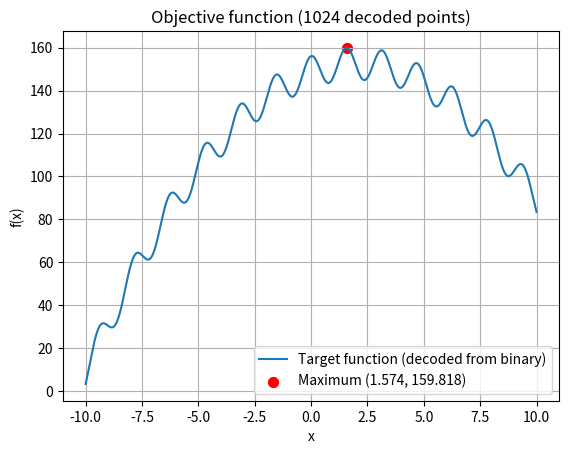
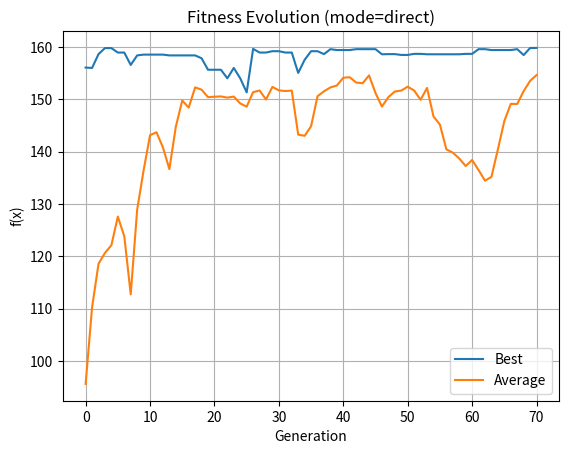
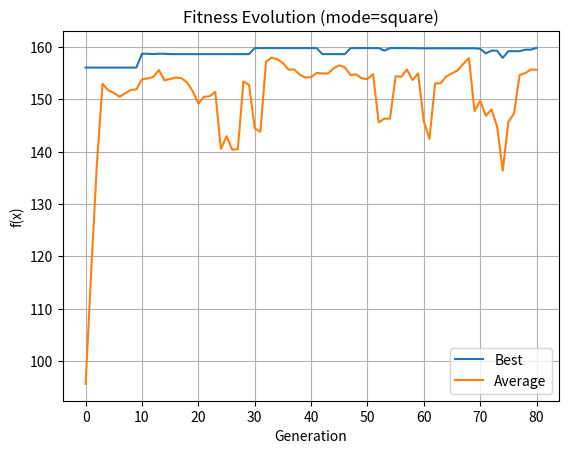
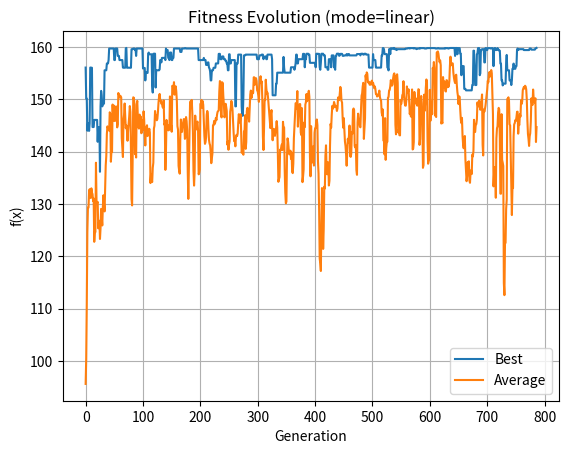

Python code for these plots, in order:
import numpy as np
import matplotlib.pyplot as plt
import random

# 目標函數
def target_function(x):
    return -15 * (np.sin(2*x))**2 - (x-2)**2 + 160

# 基因解碼（二進位轉十進位再映射到 x）
def decode(individual, bit_length):
    decimal = int("".join(str(bit) for bit in individual), 2)
    return -10 + (20 / (2**bit_length - 1)) * decimal

# 初始化族群
def initialize_population(pop_size, bit_length):
    return [np.random.randint(0, 2, bit_length).tolist() for _ in range(pop_size)]

# 輪盤法選擇 (回傳 index)
def roulette_wheel_selection_indices(fitness, num_selected):
    total_fitness = sum(fitness)
    pick = np.random.rand(num_selected) * total_fitness
    selected_indices = []
    for p in pick:
        current = 0
        for idx, f in enumerate(fitness):
            current += f
            if current >= p:
                selected_indices.append(idx)
                break
    return selected_indices

# 單點交配
def single_point_crossover(parent1, parent2):
    point = np.random.randint(1, len(parent1))
    child1 = parent1[:point] + parent2[point:]
    child2 = parent2[:point] + parent1[point:]
    return child1, child2

# 單點突變
def single_point_mutation(individual):
    point = np.random.randint(len(individual))
    individual[point] = 1 - individual[point]

# 遺傳演算法主程式
def genetic_algorithm(fitness_mode='direct',
                      pop_size=10, bit_length=10,
                      mutation_rate=0.01, crossover_rate=0.8,
                      max_gen=1000, init_pop=None,
                      f_opt=None):
    if init_pop is None:
        pop = initialize_population(pop_size, bit_length)
    else:
        pop = [ind.copy() for ind in init_pop]

    history_best = []
    history_avg = []
    avg_above_152_count = 0
    generation = 0

    while generation < max_gen:
        x_vals = np.array([decode(ind, bit_length) for ind in pop])
        fx_values = target_function(x_vals)
        best_fx = fx_values.max()
        best_idx = np.argmax(fx_values)
        best_x = x_vals[best_idx]

        history_best.append(best_fx)
        history_avg.append(fx_values.mean())

        # 收斂條件：average 大於 152 一次且 best 等於目標最佳解
        if history_avg[-1] > 152:
            avg_above_152_count += 1
        if avg_above_152_count >= 1 and abs(best_fx - f_opt) <= 0.01:
            print(f"Converged at generation {generation} (mode={fitness_mode}), best_fx={best_fx:.5f}, best_x={best_x:.5f}")
            break

        if generation >= max_gen:
            print(f"Reached maximum generations without convergence (mode={fitness_mode})")
            break

        if fitness_mode == 'direct':
            fitness = fx_values
        elif fitness_mode == 'square':
            fitness = fx_values**8
        elif fitness_mode == 'linear':
            fitness = 3 * fx_values + 50
        else:
            raise ValueError("Invalid fitness_mode")

        if fitness.min() < 0:
            fitness = fitness - fitness.min() + 1e-6

        num_sel = int(crossover_rate * pop_size)
        selected_indices = roulette_wheel_selection_indices(fitness, num_sel)
        selected = [pop[i] for i in selected_indices]
        survivors = [pop[i] for i in range(pop_size) if i not in selected_indices]

        random.shuffle(selected)
        children = []
        for i in range(0, len(selected), 2):
            if i+1 < len(selected):
                c1, c2 = single_point_crossover(selected[i], selected[i+1])
                children.extend([c1, c2])
        if children:
            single_point_mutation(children[np.random.randint(len(children))])

        pop = children + survivors
        generation += 1

    plt.figure()
    plt.plot(history_best, label='Best')
    plt.plot(history_avg, label='Average')
    plt.xlabel('Generation')
    plt.ylabel('f(x)')
    plt.title(f'Fitness Evolution (mode={fitness_mode})')
    plt.legend()
    plt.grid()
    plt.show()

if __name__ == "__main__":
    POP_SIZE = 10
    BIT_LENGTH = 10
    MUTATION_RATE = 0.01
    CROSSOVER_RATE = 0.8
    MAX_GEN = 1000

    x_grid = np.arange(2**BIT_LENGTH)
    x_vals = -10 + (20 / (2**BIT_LENGTH - 1)) * x_grid
    y_vals = target_function(x_vals)
    f_opt = y_vals.max()

    plt.figure()
    plt.plot(x_vals, y_vals, label='Target function (decoded from binary)')
    idx_max = np.argmax(y_vals)
    plt.scatter(x_vals[idx_max], y_vals[idx_max], color='red', marker='o',
                s=50, label=f'Maximum ({x_vals[idx_max]:.3f}, {y_vals[idx_max]:.3f})')
    plt.xlabel('x')
    plt.ylabel('f(x)')
    plt.title('Objective function (1024 decoded points)')
    plt.legend()
    plt.grid()
    plt.show()

    init_pop = initialize_population(POP_SIZE, BIT_LENGTH)
    for mode in ['direct', 'square', 'linear']:
        genetic_algorithm(
            fitness_mode=mode,
            pop_size=POP_SIZE,
            bit_length=BIT_LENGTH,
            mutation_rate=MUTATION_RATE,
            crossover_rate=CROSSOVER_RATE,
            max_gen=MAX_GEN,
            init_pop=init_pop,
            f_opt=f_opt
        )